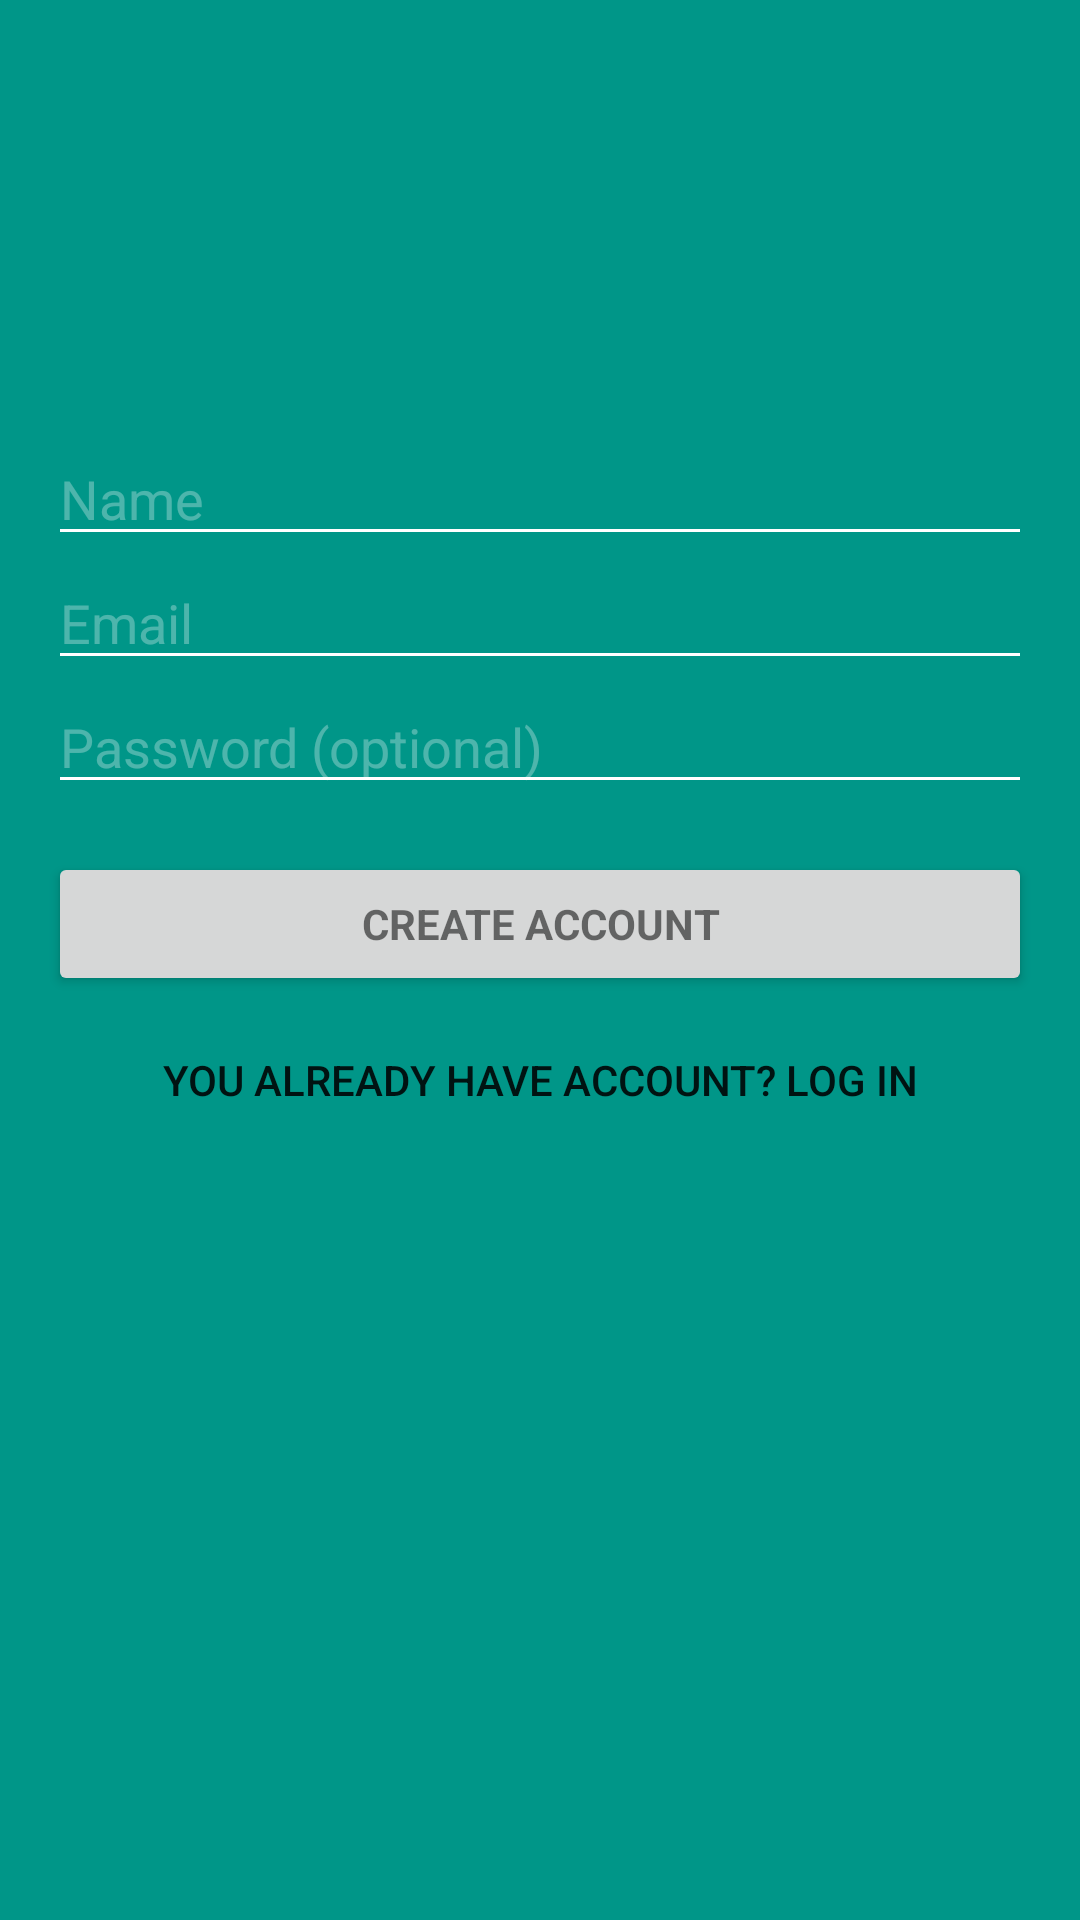

Here is an Android app screen rendered from its layout file. Give the layout XML and the strings, colors and styles it references.
<!-- AndroidManifest.xml: application theme Theme.MyTheme -->
<!-- res/layout/activity_login.xml -->
<LinearLayout xmlns:android="http://schemas.android.com/apk/res/android"
    xmlns:tools="http://schemas.android.com/tools"
    android:layout_width="match_parent"
    android:layout_height="match_parent"
    android:gravity="center_horizontal"
    android:orientation="vertical"
    android:paddingBottom="@dimen/activity_vertical_margin"
    android:paddingLeft="@dimen/activity_horizontal_margin"
    android:paddingRight="@dimen/activity_horizontal_margin"
    android:paddingTop="@dimen/activity_vertical_margin"
    tools:context="net.kawaiimuseum.stampin.ui.LoginActivity"
    android:background="@color/theme_color">

    
    <ProgressBar
        android:id="@+id/login_progress"
        style="?android:attr/progressBarStyleLarge"
        android:layout_width="wrap_content"
        android:layout_height="wrap_content"
        android:layout_marginBottom="8dp"
        android:visibility="gone"/>

    <ScrollView
        android:id="@+id/login_form"
        android:layout_width="match_parent"
        android:layout_height="wrap_content"
        >
        <LinearLayout
            android:layout_width="match_parent"
            android:layout_height="wrap_content"
            android:orientation="vertical">

            <ImageView android:id="@+id/logo"
                android:layout_width="96dp"
                android:layout_height="96dp"
                android:src="@drawable/ic_launcher"
                android:layout_gravity="center_horizontal"
                android:layout_marginTop="32dp"/>

            <LinearLayout
                android:id="@+id/email_login_form"
                android:layout_width="match_parent"
                android:layout_height="wrap_content"
                android:orientation="vertical">

                <EditText
                    android:id="@+id/name"
                    android:layout_width="match_parent"
                    android:layout_height="wrap_content"
                    android:hint="@string/prompt_name"
                    android:textColorHint="@color/dark_hint"
                    android:imeActionId="@+id/login"
                    android:imeActionLabel="@string/action_sign_in_short"
                    android:imeOptions="actionUnspecified"
                    android:inputType="textPersonName"
                    android:maxLines="1"
                    android:singleLine="true"/>

                <AutoCompleteTextView
                    android:id="@+id/email"
                    android:layout_width="match_parent"
                    android:layout_height="wrap_content"
                    android:hint="@string/prompt_email"
                    android:textColorHint="@color/dark_hint"
                    android:inputType="textEmailAddress"
                    android:maxLines="1"
                    android:singleLine="true"/>

                <EditText
                    android:id="@+id/password"
                    android:layout_width="match_parent"
                    android:layout_height="wrap_content"
                    android:hint="@string/prompt_password"
                    android:textColorHint="@color/dark_hint"
                    android:imeActionId="@+id/login"
                    android:imeActionLabel="@string/action_sign_in_short"
                    android:imeOptions="actionUnspecified"
                    android:inputType="textPassword"
                    android:maxLines="1"
                    android:singleLine="true"/>

                <Button
                    android:id="@+id/email_sign_in_button"
                    style="?android:textAppearanceSmall"
                    android:layout_width="match_parent"
                    android:layout_height="wrap_content"
                    android:layout_marginTop="16dp"
                    android:text="@string/register"
                    android:textStyle="bold"/>

            </LinearLayout>
        </LinearLayout>
    </ScrollView>
    <ToggleButton android:id="@+id/login_toggle"
        android:layout_width="match_parent"
        android:layout_height="56dp"
        android:layout_gravity="bottom"
        android:textOn="@string/switch_to_register"
        android:textOff="@string/switch_to_login"
        android:background="@null"/>
</LinearLayout>
<!-- resources referenced by this layout -->
<resources>
  <color name="dark_hint">#4dFFFFFF</color>
  <color name="theme_color">#009688</color>
  <dimen name="activity_horizontal_margin">16dp</dimen>
  <dimen name="activity_vertical_margin">16dp</dimen>
  <string name="action_sign_in_short">Sign in</string>
  <string name="prompt_email">Email</string>
  <string name="prompt_name">Name</string>
  <string name="prompt_password">Password (optional)</string>
  <string name="register">Create Account</string>
  <string name="switch_to_login">You already have account? Log in</string>
  <string name="switch_to_register">Register</string>
  <style name="Theme.MyTheme" parent="Theme.AppCompat.Light.NoActionBar">
          <item name="android:textColorPrimary">@color/text</item> 
          <item name="android:textColorSecondary">#FFF</item>
          <item name="colorPrimary">@color/actionbar_color</item>
          <item name="colorPrimaryDark">@color/primary_dark</item> 
          <item name="colorAccent">@color/accent</item> 
          <item name="windowActionModeOverlay">true</item> 
          <item name="android:actionMenuTextColor">@color/text</item>
          <item name="android:actionOverflowButtonStyle">@style/OverFlow</item> 
      </style>
  <color name="text">#DE000000</color>
  <color name="actionbar_color">#009688</color>
  <color name="primary_dark">#00796B</color>
  <color name="accent">#00BFA5</color>
  <style name="OverFlow" parent="@style/Widget.AppCompat.ActionButton.Overflow">
          <item name="android:src">@drawable/ic_action_overflow</item>
      </style>
</resources>
